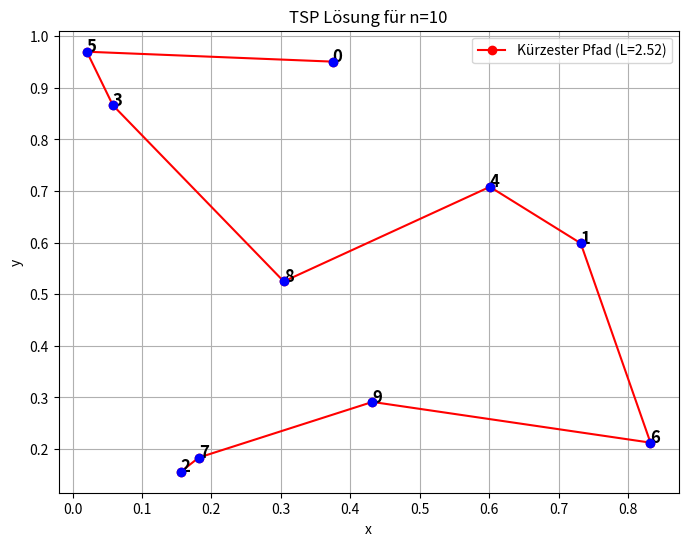

Here is the Python script that generated this plot:
import numpy as np
import itertools
import matplotlib.pyplot as plt

n = 10
np.random.seed(42) # Für reproduzierbare Ergebnisse
points = np.random.rand(n, 2)

def total_path_length(path_indices, points):
    """Berechnet die Gesamtlänge eines Pfades[cite: 21]."""
    dist = 0
    for i in range(len(path_indices) - 1):
        p1 = points[path_indices[i]]
        p2 = points[path_indices[i+1]]
        dist += np.sqrt(np.sum((p1 - p2)**2))
    return dist

# 2. Alle Permutationen berechnen 
def solve_tsp(points):
    n = len(points)
    indices = list(range(n))
    
    # Optimierung: Fixiere den ersten Punkt, um Permutationen auf (n-1)! zu reduzieren
    start_node = indices[0]
    rest_nodes = indices[1:]
    
    min_length = float('inf')
    best_path = None
    
    for p in itertools.permutations(rest_nodes):
        current_path = [start_node] + list(p)
        current_length = total_path_length(current_path, points)
        
        if current_length < min_length:
            min_length = current_length
            best_path = current_path
            
    return best_path, min_length

best_path, min_len = solve_tsp(points)

plt.figure(figsize=(8, 6))
path_points = points[best_path]
plt.plot(path_points[:, 0], path_points[:, 1], 'ro-', label=f'Kürzester Pfad (L={min_len:.2f})')
plt.scatter(points[:, 0], points[:, 1], color='blue', zorder=5)
for i, txt in enumerate(range(n)):
    plt.annotate(txt, (points[i, 0], points[i, 1]), size=12, fontweight='bold')

plt.title(f"TSP Lösung für n={n}")
plt.xlabel("x")
plt.ylabel("y")
plt.legend()
plt.grid(True)
plt.show()